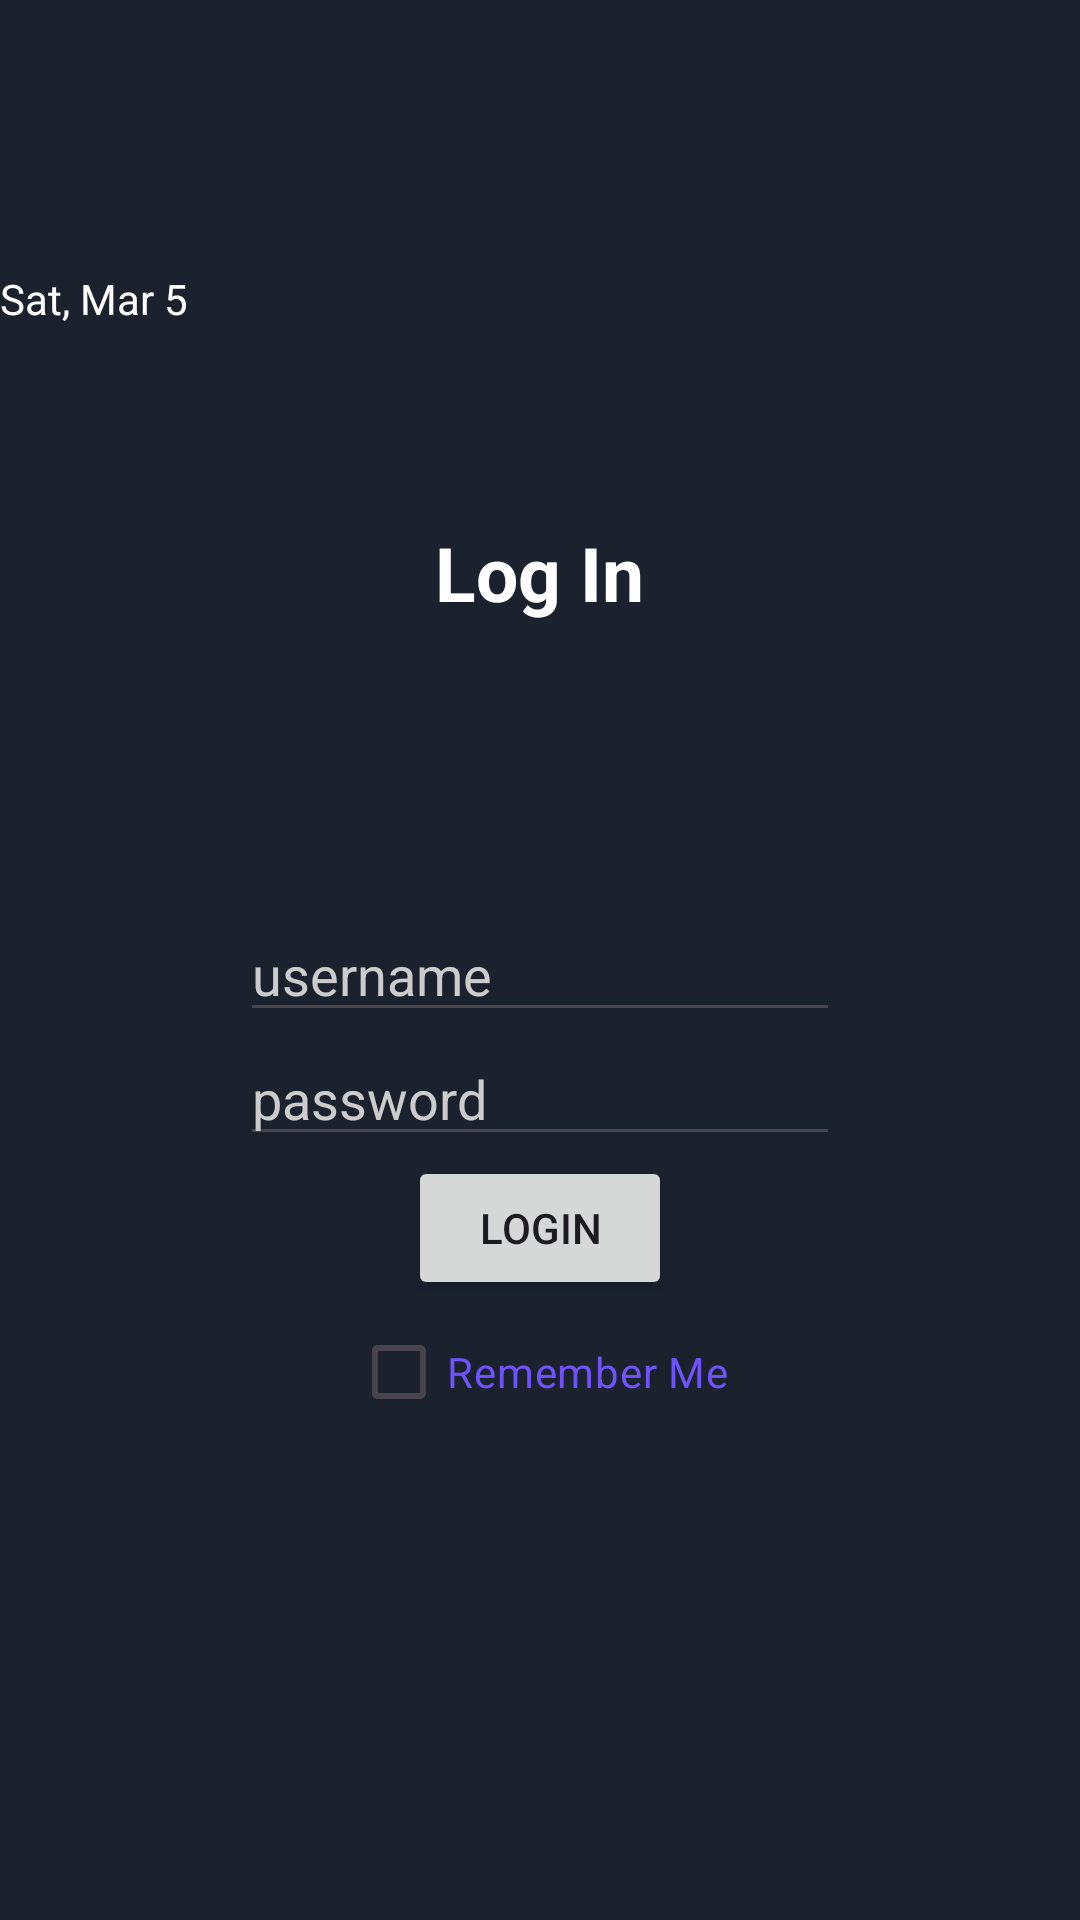

Android layout source for this screen:
<!-- AndroidManifest.xml: application theme Theme.Assignment1 -->
<!-- res/layout/activity_login.xml -->
<?xml version="1.0" encoding="utf-8"?>
<LinearLayout
    xmlns:android="http://schemas.android.com/apk/res/android"
    xmlns:app="http://schemas.android.com/apk/res-auto"
    xmlns:tools="http://schemas.android.com/tools"
    android:layout_width="match_parent"
    android:orientation="vertical"
    android:layout_gravity="center_horizontal"
    android:layout_height="match_parent"
    tools:context=".view.LoginActivity"
    android:background="#1B222E">

    <FrameLayout
        android:layout_width="wrap_content"
        android:layout_height="wrap_content">
        <ImageView
            android:background="#1B222E"
            android:layout_width="match_parent"
            android:layout_height="wrap_content"/>

        <ImageView
            android:background="@drawable/ic_launcher_foreground"
            android:layout_width="match_parent"
            android:layout_height="wrap_content"/>
        <TextView
            android:layout_width="100dp"
            android:layout_height="wrap_content"
            android:text="Sat, Mar 5"
            android:textColor="#FFFFFF"
            android:layout_marginTop="90dp"/>
    </FrameLayout>

    <TextView
        android:layout_width="wrap_content"
        android:layout_height="wrap_content"
        android:layout_gravity="center_horizontal"
        android:textSize="25dp"
        android:textColor="#FFFFFF"
        android:textStyle="bold"
        android:text="Log In"
        android:layout_marginTop="65dp"/>

    <EditText
        android:id="@+id/et_username"
        android:layout_width="200dp"
        android:layout_height="wrap_content"
        android:layout_gravity="center_horizontal"
        android:textColor="#FFFFFF"
        android:textColorHint="#CCCCCC"
        android:hint="username"
        android:layout_marginTop="95dp"
        android:inputType="text"/>


    <EditText
        android:id="@+id/et_password"
        android:layout_width="200dp"
        android:layout_height="wrap_content"
        android:layout_gravity="center_horizontal"
        android:textColor="#FFFFFF"
        android:textColorHint="#CCCCCC"
        android:hint="password"
        android:inputType="textPassword"/>



    <Button
        android:id="@+id/btn_login"
        android:layout_width="wrap_content"
        android:layout_height="wrap_content"
        android:layout_gravity="center_horizontal"
        android:text="Login" />


    <CheckBox
        android:id="@+id/save_login"
        android:layout_width="wrap_content"
        android:layout_height="wrap_content"
        android:text="Remember Me"
        android:textColor="#6E52FC"
        android:linksClickable="true"
        android:layout_gravity="center_horizontal"/>

</LinearLayout>
<!-- resources referenced by this layout -->
<resources>
  <style name="Theme.Assignment1" parent="Theme.Material3.DayNight.NoActionBar">
          
          <item name="colorPrimary">@color/purple_500</item>
          <item name="colorPrimaryVariant">@color/purple_700</item>
          <item name="colorOnPrimary">@color/white</item>
          
          <item name="colorSecondary">@color/teal_200</item>
          <item name="colorSecondaryVariant">@color/teal_700</item>
          <item name="colorOnSecondary">@color/black</item>
          
          <item name="android:statusBarColor" tools:targetApi="l">?attr/colorPrimaryVariant</item>
          
      </style>
  <color name="purple_500">#FF6200EE</color>
  <color name="purple_700">#FF3700B3</color>
  <color name="white">#FFFFFFFF</color>
  <color name="teal_200">#FF03DAC5</color>
  <color name="teal_700">#FF018786</color>
  <color name="black">#FF000000</color>
</resources>
